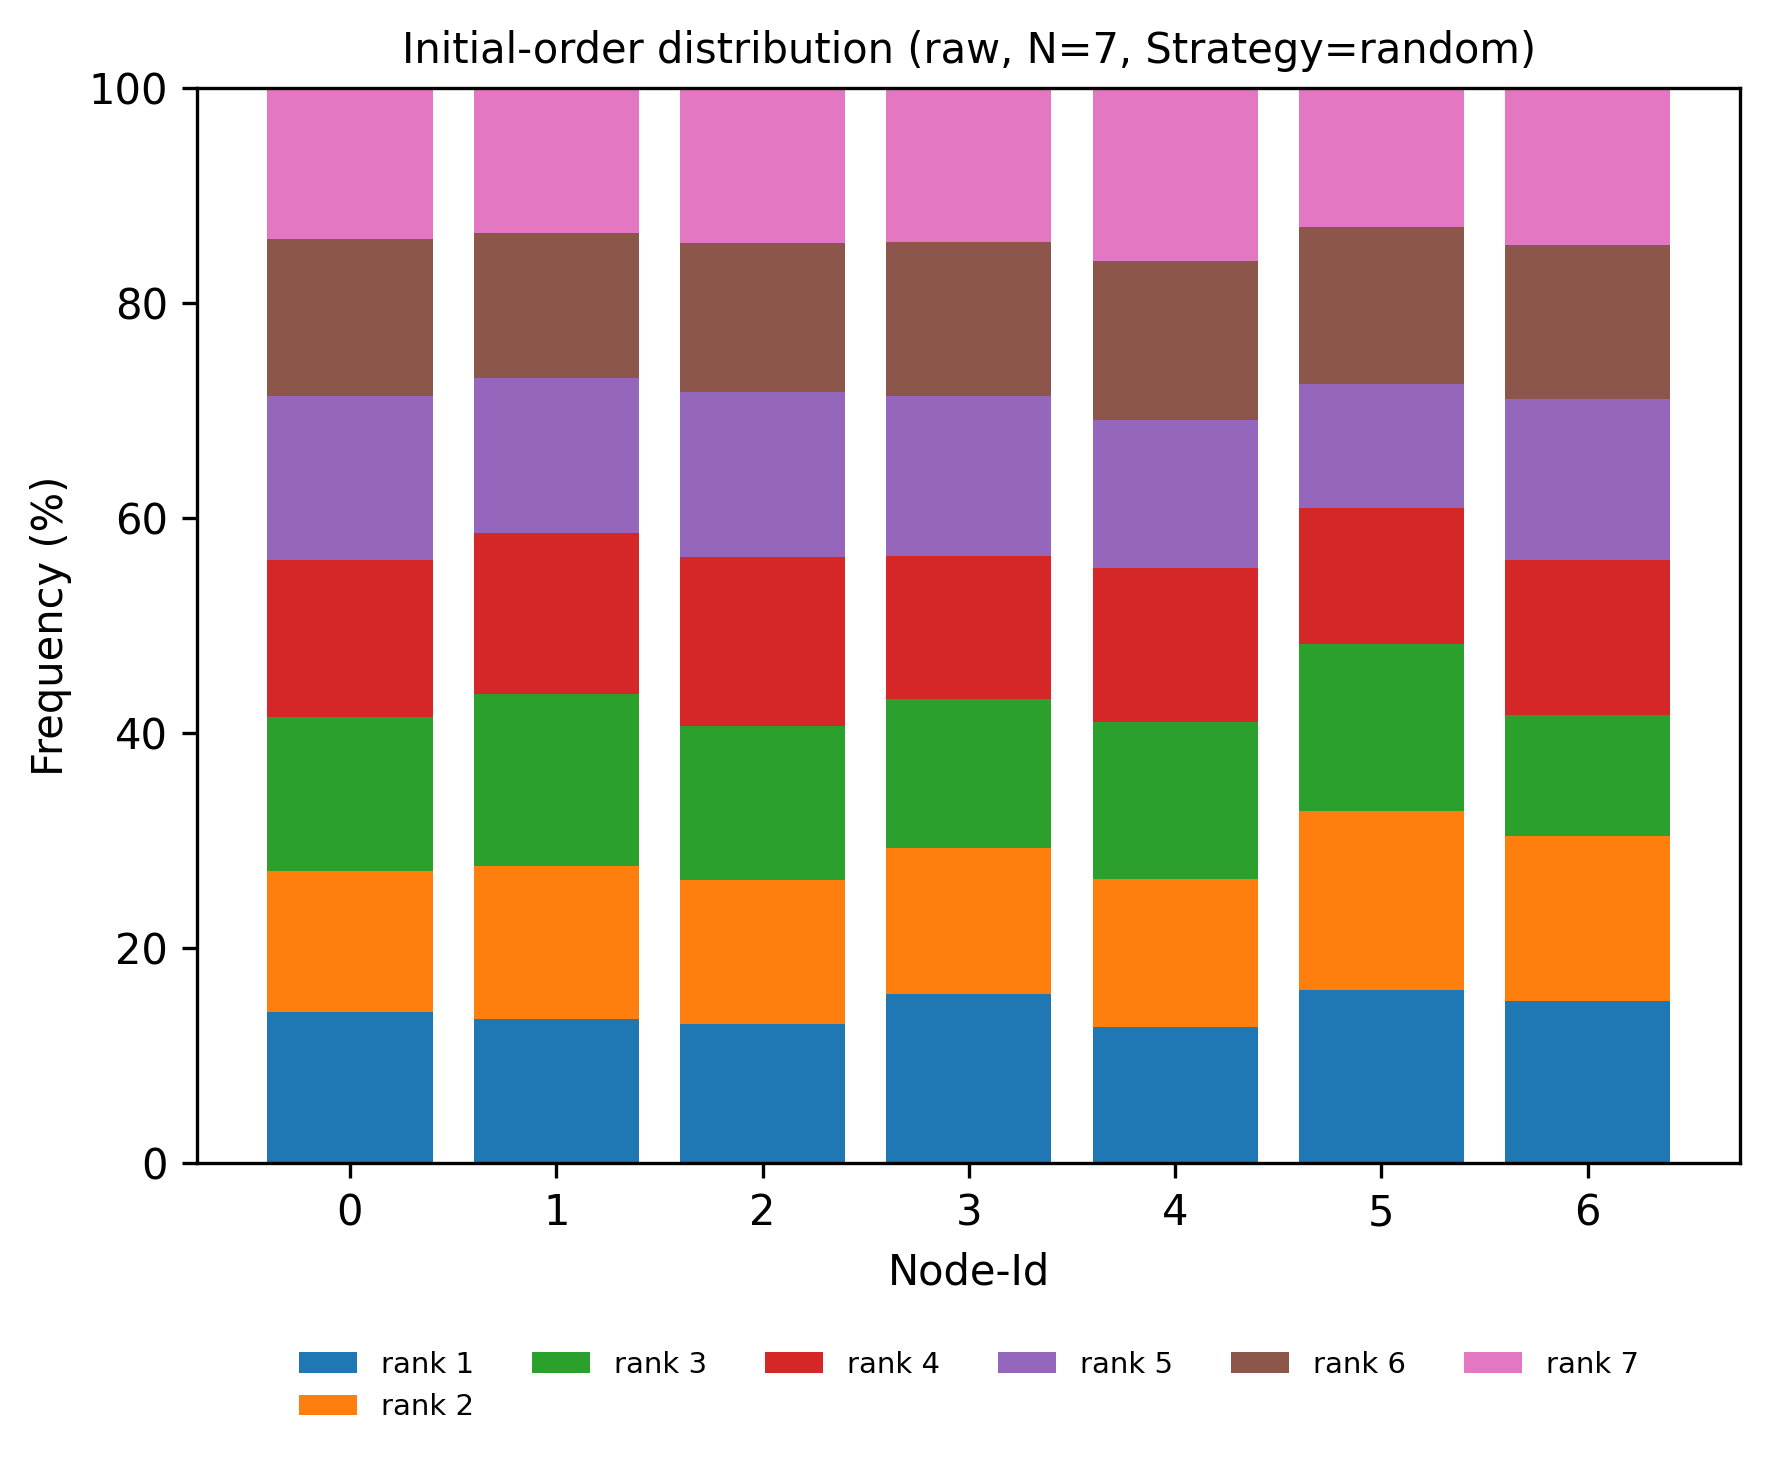

The file beside this chart, header and first rows:
node, rank, count, ratio
0, 1, 167, 0.1403
0, 2, 156, 0.1311
0, 3, 171, 0.1437
0, 4, 174, 0.1462
0, 5, 181, 0.1521
0, 6, 174, 0.1462
0, 7, 167, 0.1403
1, 1, 160, 0.1345
1, 2, 169, 0.142
1, 3, 190, 0.1597
1, 4, 178, 0.1496
1, 5, 172, 0.1445
1, 6, 160, 0.1345
1, 7, 161, 0.1353
2, 1, 154, 0.1294
2, 2, 159, 0.1336
2, 3, 171, 0.1437
2, 4, 187, 0.1571
2, 5, 182, 0.1529
2, 6, 165, 0.1387
2, 7, 172, 0.1445
3, 1, 187, 0.1571
3, 2, 162, 0.1361
3, 3, 165, 0.1387
3, 4, 158, 0.1328
3, 5, 177, 0.1487
3, 6, 170, 0.1429
3, 7, 171, 0.1437
4, 1, 151, 0.1269
4, 2, 163, 0.137
4, 3, 174, 0.1462
4, 4, 171, 0.1437
4, 5, 163, 0.137
4, 6, 177, 0.1487
4, 7, 191, 0.1605
5, 1, 192, 0.1613
5, 2, 198, 0.1664
5, 3, 185, 0.1555
5, 4, 150, 0.1261
5, 5, 137, 0.1151
5, 6, 174, 0.1462
5, 7, 154, 0.1294
6, 1, 179, 0.1504
6, 2, 183, 0.1538
6, 3, 134, 0.1126
6, 4, 172, 0.1445
6, 5, 178, 0.1496
6, 6, 170, 0.1429
6, 7, 174, 0.1462
